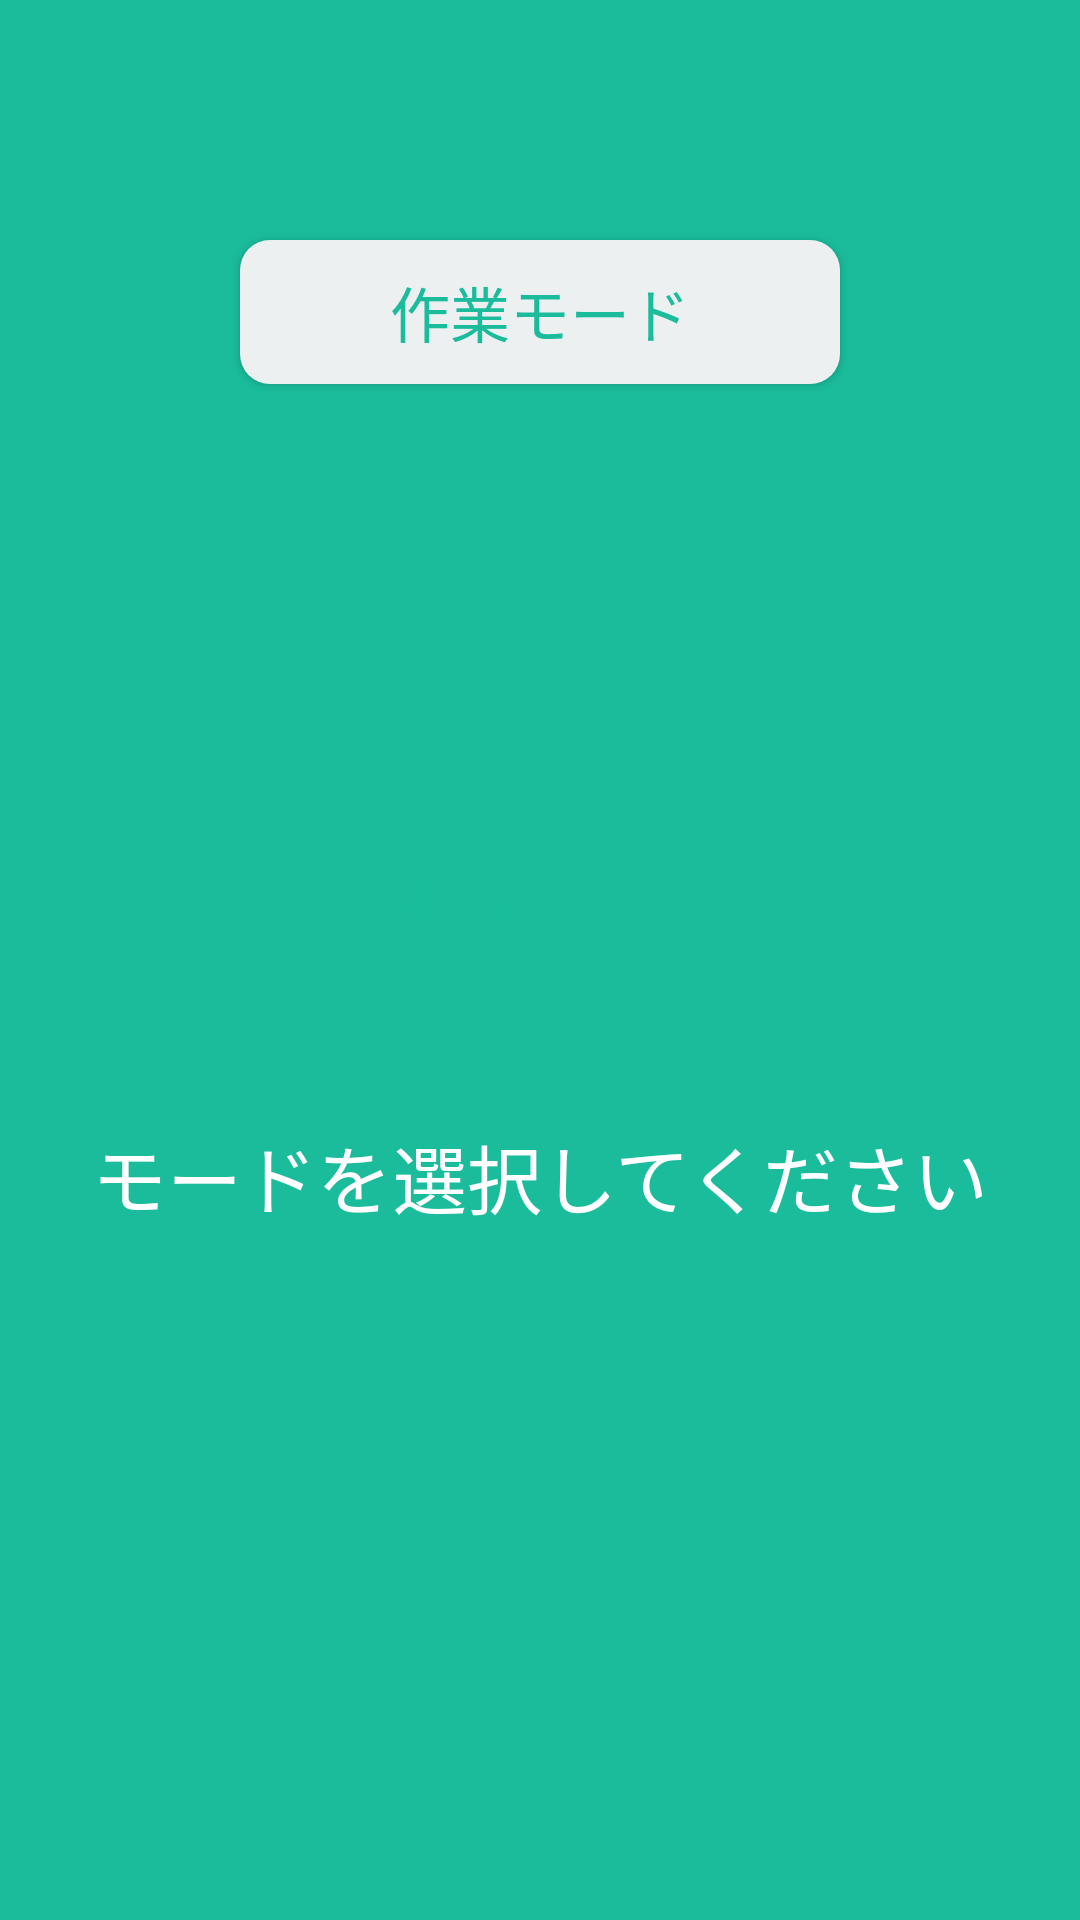

The Android layout XML behind this screen, and the referenced resources:
<!-- AndroidManifest.xml: application theme AppTheme -->
<!-- res/layout/modetab.xml -->
<?xml version="1.0" encoding="utf-8"?>
<LinearLayout xmlns:android="http://schemas.android.com/apk/res/android"
    android:orientation="vertical" android:layout_width="match_parent"
    android:layout_height="match_parent">

    <RelativeLayout
        android:layout_width="match_parent"
        android:layout_height="match_parent"
        android:background="#1abc9c">

        <LinearLayout
            android:orientation="vertical"
            android:layout_width="match_parent"
            android:layout_height="match_parent"></LinearLayout>

        <Button
            android:layout_width="200dp"
            android:layout_height="wrap_content"
            android:text="作業モード"
            android:textColor="#1abc9c"
            android:id="@+id/study"
            android:layout_centerHorizontal="true"
            android:layout_marginTop="80dp"
            android:background="@drawable/button"
            android:layout_gravity="center_horizontal"
            android:textSize="20dp" />

        <Button
            android:layout_width="200dp"
            android:layout_height="wrap_content"
            android:text="リラックスモード"
            android:textColor="#1abc9c"
            android:id="@+id/work"
            android:layout_marginTop="50dp"
            android:background="@drawable/button2"
            android:layout_below="@+id/study"
            android:layout_centerHorizontal="true"
            android:layout_gravity="bottom|center_horizontal"
            android:textSize="20dp" />

        <Button
            android:layout_width="200dp"
            android:layout_height="wrap_content"
            android:text="長時間モード"
            android:id="@+id/relax"
            android:textColor="#1abc9c"
            android:layout_marginTop="50dp"
            android:layout_below="@+id/work"
            android:layout_centerHorizontal="true"
            android:background="@drawable/button3"
            android:layout_gravity="center_horizontal"
            android:textSize="20dp" />

        <TextView
            android:layout_width="wrap_content"
            android:layout_height="wrap_content"
            android:id="@+id/textView"
            android:textColor="#ffffff"
            android:layout_below="@+id/relax"
            android:layout_centerHorizontal="true"
            android:layout_marginTop="50dp"
            android:text="モードを選択してください"
            android:textSize="25dp" />
    </RelativeLayout>

</LinearLayout>
<!-- resources referenced by this layout -->
<resources>
  <!-- drawable button (drawable) -->
  <?xml version="1.0" encoding="utf-8"?>
  <selector xmlns:android="http://schemas.android.com/apk/res/android" >
  
      
      <item
          android:state_pressed="false"
          android:drawable="@drawable/button_normal" />
  
      
      <item
          android:state_pressed="true"
          android:drawable="@drawable/button_pressed" />
  
  </selector>
  <!-- drawable button2 (drawable) -->
  <?xml version="1.0" encoding="utf-8"?>
  <selector xmlns:android="http://schemas.android.com/apk/res/android" >
  
      
      <item
          android:state_pressed="false"
          android:drawable="@drawable/button2_normal" />
  
      
      <item
          android:state_pressed="true"
          android:drawable="@drawable/button2_pressed" />
  
  </selector>
  <!-- drawable button3 (drawable) -->
  <?xml version="1.0" encoding="utf-8"?>
  <selector xmlns:android="http://schemas.android.com/apk/res/android" >
  
      
      <item
          android:state_pressed="false"
          android:drawable="@drawable/button3_normal" />
  
      
      <item
          android:state_pressed="true"
          android:drawable="@drawable/button3_pressed" />
  
  </selector>
  <style name="AppTheme" parent="Theme.AppCompat.Light.DarkActionBar">
          
      </style>
  <!-- drawable button_normal (drawable) -->
  <?xml version="1.0" encoding="utf-8"?>
  <shape xmlns:android="http://schemas.android.com/apk/res/android">
  
  <solid
      android:color="#ecf0f1"/>
  
  <corners
      android:radius="10dp" />
  
  </shape>
  <!-- drawable button_pressed (drawable) -->
  <?xml version="1.0" encoding="utf-8"?>
  <shape xmlns:android="http://schemas.android.com/apk/res/android" >
  
      <solid
          android:color="#ecf0f1"/>
  
      <corners
          android:radius="10dp" />
  
  </shape>
  <!-- drawable button2_pressed (drawable) -->
  <?xml version="1.0" encoding="utf-8"?>
  <shape xmlns:android="http://schemas.android.com/apk/res/android" >
  
  <solid
      android:color="#ecf0f1"/>
  
  <corners
      android:radius="10dp" />
  
  </shape>
  <!-- drawable button3_pressed (drawable) -->
  <?xml version="1.0" encoding="utf-8"?>
  <shape xmlns:android="http://schemas.android.com/apk/res/android" >
  
      <solid
          android:color="#ecf0f1"/>
  
      <corners
          android:radius="10dp" />
  
  </shape>
</resources>
